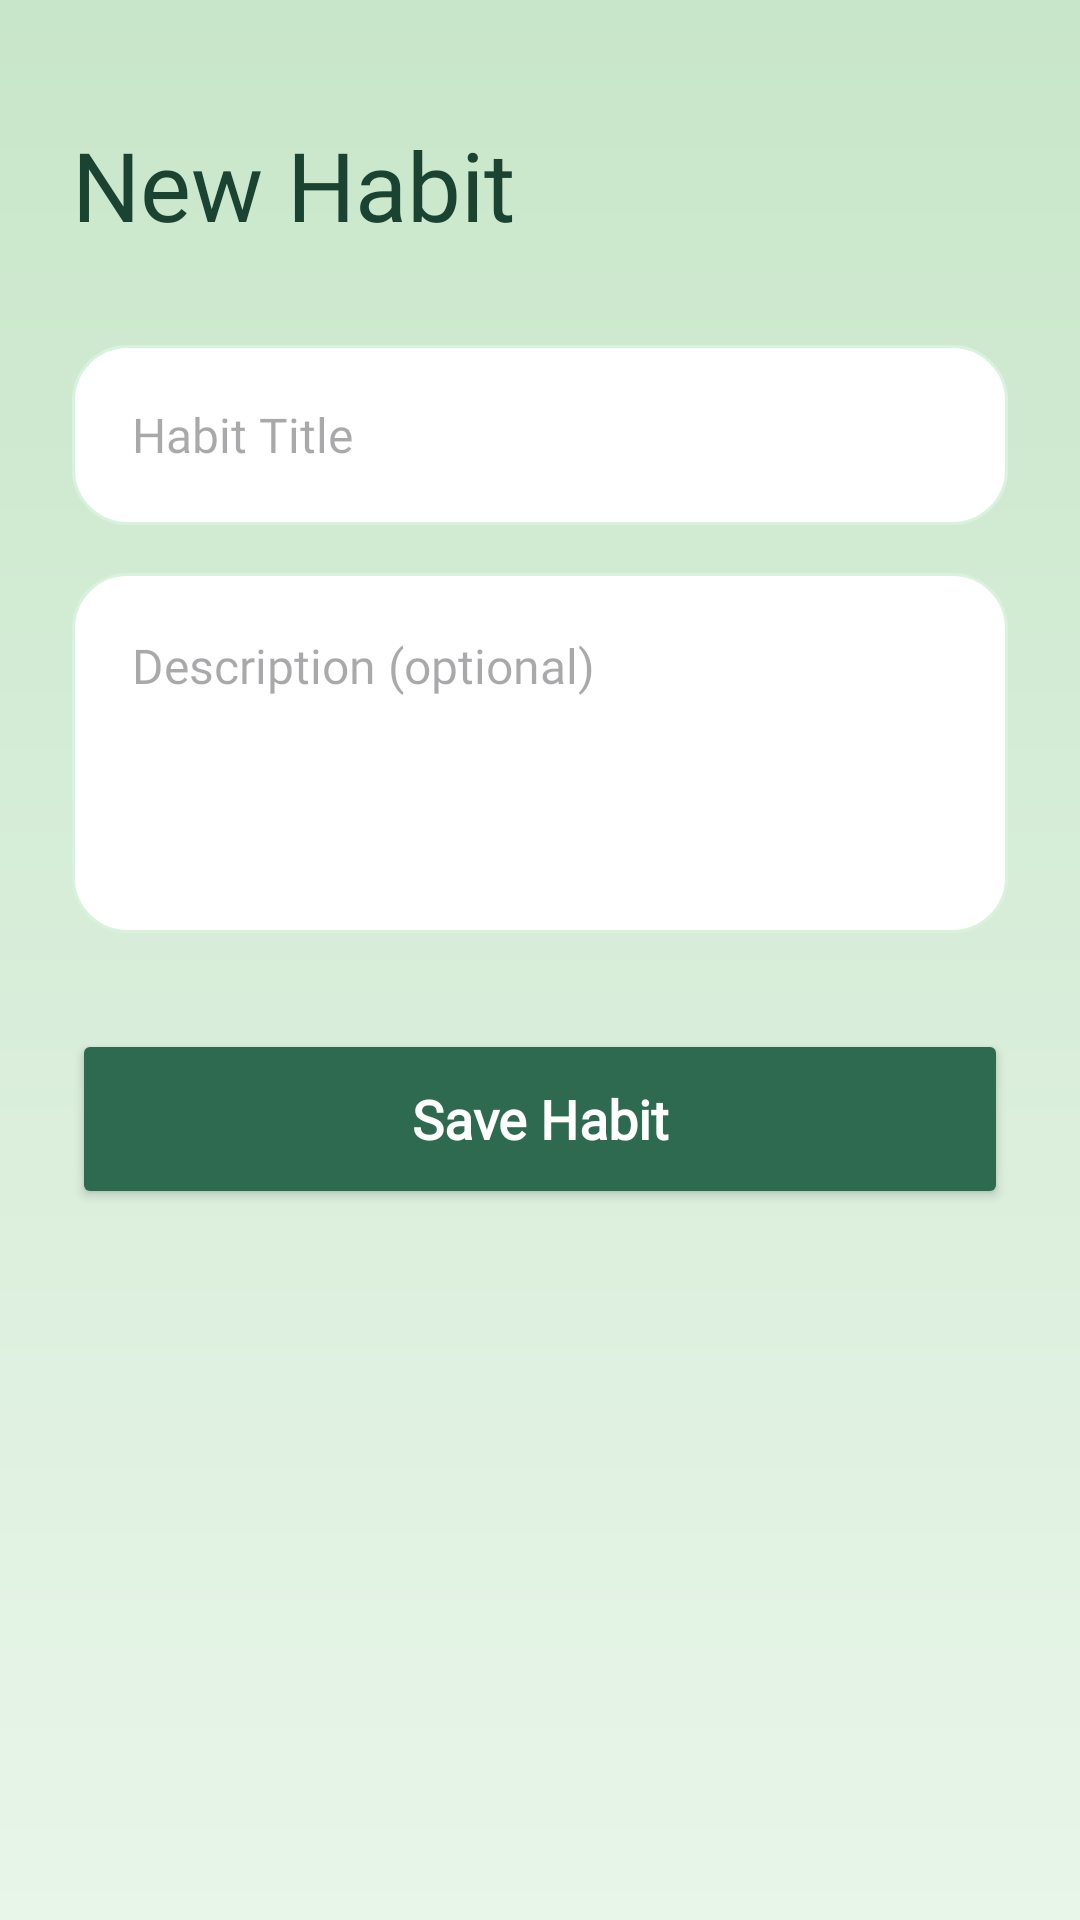

This screen was rendered from an Android layout file. Write that file and the resources it references.
<!-- AndroidManifest.xml: application theme Theme.Gon -->
<!-- res/layout/activity_add_edit_habit.xml -->
<?xml version="1.0" encoding="utf-8"?>
<androidx.constraintlayout.widget.ConstraintLayout xmlns:android="http://schemas.android.com/apk/res/android"
    xmlns:app="http://schemas.android.com/apk/res-auto"
    android:layout_width="match_parent"
    android:layout_height="match_parent"
    android:background="@drawable/gradient_bg"
    android:padding="24dp">

    <TextView
        android:id="@+id/textViewAddHabitTitle"
        android:layout_width="wrap_content"
        android:layout_height="wrap_content"
        android:layout_marginTop="16dp"
        android:fontFamily="@font/poppins_bold"
        android:text="New Habit"
        android:textColor="#1B4332"
        android:textSize="32sp"
        app:layout_constraintStart_toStartOf="parent"
        app:layout_constraintTop_toTopOf="parent" />

    <EditText
        android:id="@+id/edtHabitTitle"
        android:layout_width="match_parent"
        android:layout_height="60dp"
        android:layout_marginTop="32dp"
        android:background="@drawable/edittext_bg"
        android:fontFamily="@font/poppins_regular"
        android:hint="Habit Title"
        android:paddingStart="20dp"
        android:textColor="#1B4332"
        android:textSize="16sp"
        app:layout_constraintTop_toBottomOf="@id/textViewAddHabitTitle" />

    <EditText
        android:id="@+id/edtHabitDescription"
        android:layout_width="match_parent"
        android:layout_height="120dp"
        android:layout_marginTop="16dp"
        android:background="@drawable/edittext_bg"
        android:fontFamily="@font/poppins_regular"
        android:gravity="top"
        android:hint="Description (optional)"
        android:padding="20dp"
        android:textColor="#1B4332"
        android:textSize="16sp"
        app:layout_constraintTop_toBottomOf="@id/edtHabitTitle" />

    <Button
        android:id="@+id/btnSaveHabit"
        android:layout_width="match_parent"
        android:layout_height="60dp"
        android:layout_marginTop="32dp"
        android:backgroundTint="#2D6A4F"
        android:text="Save Habit"
        android:textAllCaps="false"
        android:textColor="#FFFFFF"
        android:textSize="18sp"
        android:textStyle="bold"
        app:cornerRadius="18dp"
        app:layout_constraintTop_toBottomOf="@id/edtHabitDescription"
        android:fontFamily="@font/poppins_bold" />

</androidx.constraintlayout.widget.ConstraintLayout>
<!-- resources referenced by this layout -->
<resources>
  <!-- drawable edittext_bg (drawable) -->
  <?xml version="1.0" encoding="utf-8"?>
  <shape xmlns:android="http://schemas.android.com/apk/res/android">
  
      <solid android:color="#FFFFFF"/>
  
      <corners android:radius="18dp"/>
  
      <stroke
          android:width="1dp"
          android:color="#D8F3DC"/>
  
  </shape>
  <!-- drawable gradient_bg (drawable) -->
  <?xml version="1.0" encoding="utf-8"?>
  <shape xmlns:android="http://schemas.android.com/apk/res/android">
  
      <gradient
          android:startColor="#E8F5E9"
          android:endColor="#C8E6C9"
          android:angle="90"/>
  
  </shape>
  <style name="Theme.Gon" parent="Base.Theme.Gon" />
  <style name="Base.Theme.Gon" parent="Theme.Material3.DayNight.NoActionBar">
          <item name="colorPrimary">@color/forest_green</item>
          <item name="colorOnPrimary">@color/white</item>
  
          <item name="colorSecondary">@color/brand_green</item>
          <item name="colorOnSecondary">@color/white</item>
  
          <item name="colorSecondaryContainer">@color/pale_green</item>
          <item name="colorOnSecondaryContainer">@color/forest_green</item>
  
          <item name="android:windowBackground">#F8F9FA</item>
          <item name="android:colorBackground">#F8F9FA</item>
  
          <item name="colorSurface">#FFFFFF</item>
          <item name="colorOnSurface">#121212</item>
      </style>
  <color name="forest_green">#2b5c38</color>
  <color name="white">#FFFFFFFF</color>
  <color name="brand_green">#4B8A5B</color>
  <color name="pale_green">#e1fae7</color>
</resources>
